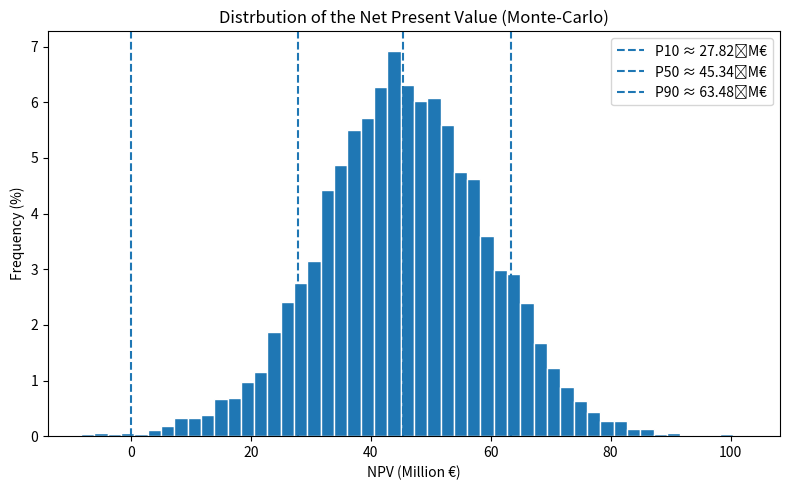

This chart was generated by the following Python code:
import matplotlib.pyplot as plt
import numpy as np

# ---------------- Eingabedaten ----------------
CAPEX_P10 = 8_710_000
CAPEX_P50 = 9_120_000
CAPEX_P90 = 9_530_000
Q_P10, Q_P50, Q_P90 = 77.66, 88.76, 100.70
OPEX_P10, OPEX_P50, OPEX_P90 = 1_842_494.42, 2_493_592.47, 3_218_984.25 # habe ich aus NPV-_bokrosten alle ps richtig
PRICE_PER_MWH, OPEX_GROWTH, DISCOUNT_RATE = 80.0, 0.02, 0.06
YEARS, N_SIM, RNG_SEED = 30, 10_000, 42

# -------- Hilfsfunktion für Lognormalparameter --------
def lognormal_params(p10, p50, p90):
    z10, z90 = -1.2815515655446004, 1.2815515655446004
    mu = np.log(p50)
    sigma = (np.log(p90) - np.log(p10)) / (z90 - z10)
    return mu, sigma

# -------- Zufallsziehungen --------
MU_CAPEX, SIG_CAPEX = lognormal_params(CAPEX_P10, CAPEX_P50, CAPEX_P90)
MU_Q, SIG_Q = lognormal_params(Q_P10, Q_P50, Q_P90)
MU_OPEX1, SIG_OPEX1 = lognormal_params(OPEX_P10, OPEX_P50, OPEX_P90)

rng = np.random.default_rng(RNG_SEED)
capex_draw = rng.lognormal(MU_CAPEX, SIG_CAPEX, N_SIM)
q_draw = rng.lognormal(MU_Q, SIG_Q, N_SIM)
opex1_draw = rng.lognormal(MU_OPEX1, SIG_OPEX1, N_SIM)

# -------- Cash‑flows und Kapitalwerte --------
t = np.arange(1, YEARS + 1)
discount = 1.0 / (1.0 + DISCOUNT_RATE) ** t
opex_fac = (1.0 + OPEX_GROWTH) ** (t - 1)
revenue_y1 = q_draw[:, None] * 1_000 * PRICE_PER_MWH
opex_year = opex1_draw[:, None] * opex_fac
net_cf = revenue_y1 - opex_year
disc_ops = (net_cf * discount).sum(axis=1)
npv = -capex_draw + disc_ops

# -------- Kennzahlen --------
p10, p50, p90 = np.percentile(npv / 1e6, [10, 50, 90])

# -------- Histogramm --------
weights = np.ones_like(npv) * 100.0 / len(npv)  # Jede Beobachtung = 0.01 %

plt.figure(figsize=(8, 5))
plt.hist(npv / 1e6, bins=50, edgecolor="white", weights=weights)
plt.axvline(0, linestyle="dashed")  # Break‑even
plt.axvline(p10, linestyle="dashed", label=f"P10 ≈ {p10:,.2f} M€")
plt.axvline(p50, linestyle="dashed", label=f"P50 ≈ {p50:,.2f} M€")
plt.axvline(p90, linestyle="dashed", label=f"P90 ≈ {p90:,.2f} M€")

plt.xlabel("NPV (Million €)")
plt.ylabel("Frequency (%)")
plt.title("Distrbution of the Net Present Value (Monte‑Carlo)")
plt.legend()
plt.tight_layout()
plt.show()

# Quantile kurz ausgeben
p10, p50, p90
